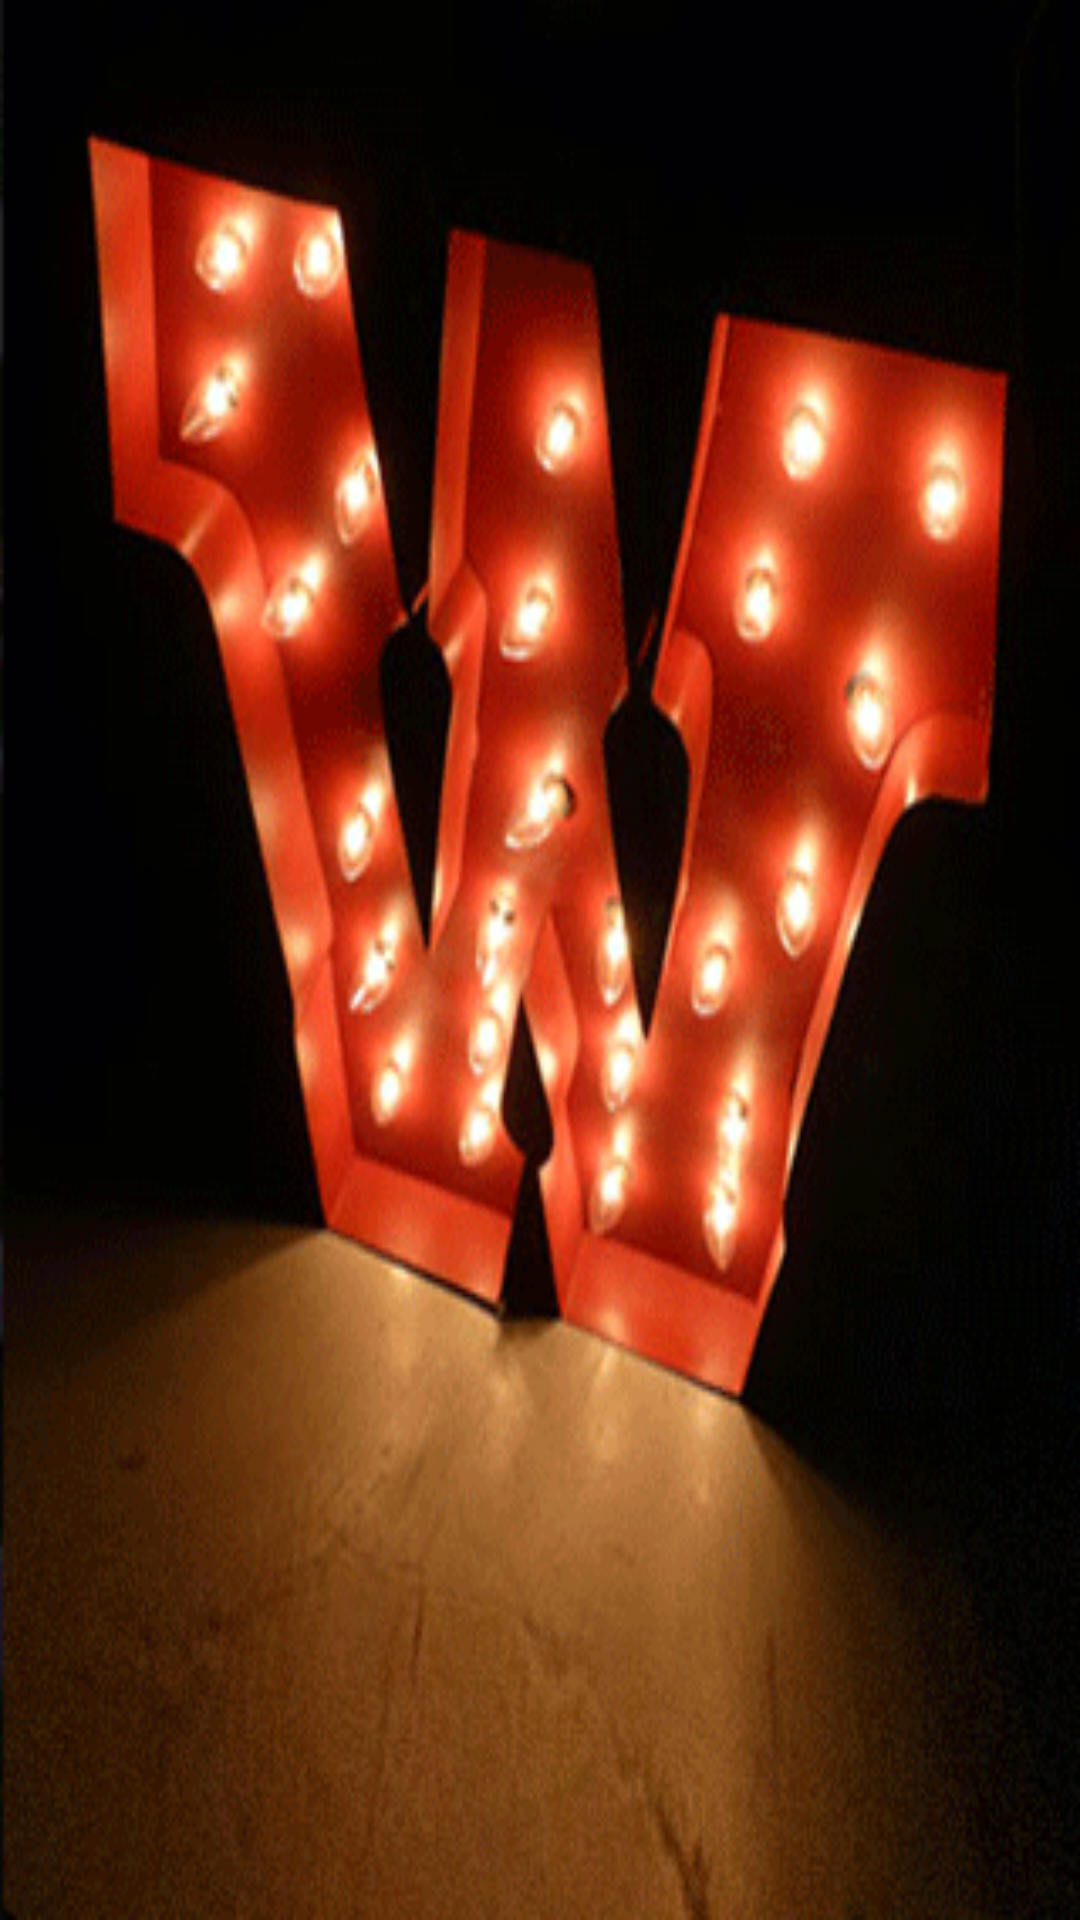

Reconstruct the res/layout file that produces this screen, plus the resources it refers to.
<!-- AndroidManifest.xml: application theme AppTheme -->
<!-- res/layout/activity_search_event.xml -->
<LinearLayout xmlns:android="http://schemas.android.com/apk/res/android"
    xmlns:tools="http://schemas.android.com/tools"
    android:layout_width="match_parent"
    android:layout_height="match_parent"
    android:background="@color/white"
    android:orientation="vertical"
    tools:context=".SearchEvent" >


    <LinearLayout
        android:layout_width="match_parent"
        android:layout_height="0dp"
        android:layout_weight="1"
        android:background="@drawable/wanderfulstart"
        android:stretchColumns="1" >

        <TextView
            android:id="@+id/text1"
            android:layout_width="wrap_content"
            android:layout_height="wrap_content" >
        </TextView>

        <TextView
            android:id="@+id/text2"
            android:layout_width="wrap_content"
            android:layout_height="wrap_content" >
        </TextView>
    </LinearLayout>

    

</LinearLayout>
<!-- resources referenced by this layout -->
<resources>
  <color name="white">#FFFFFF</color>
  <!-- drawable wanderfulstart: png bitmap (drawable-xhdpi, 61104 bytes) -->
  <style name="AppTheme" parent="AppBaseTheme">
          
      </style>
  <style name="AppBaseTheme" parent="android:Theme.Light">
          
      </style>
</resources>
